Run: headless pygame with SDL's dummy video driver; simulated clock (each Clock.tick advances the game by its frame time, no real sleeping); random seed 0; keys injected as events and as key.get_pressed() state; mouse plan: one left click at the window centre at the start of phase 2, then a move to the lower-right quarter at the start of phase 3.
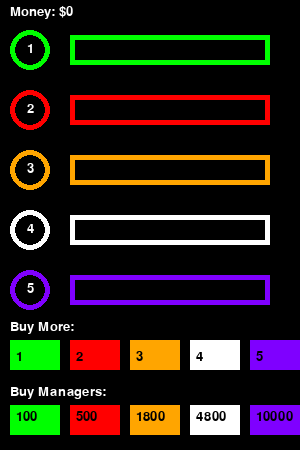
Frame 1 of 4 · flips 1–60 · no input
Frame 2 of 4 · flips 61–180 · clicked the window centre · tapped SPACE, RETURN · held RIGHT (→), D · screen unchanged from frame 1, image omitted
Frame 3 of 4 · flips 181–300 · moved the mouse to the lower-right quarter · held DOWN (↓), S · screen unchanged from frame 2, image omitted
Frame 4 of 4 · flips 301–420 · held LEFT (←), A, UP (↑), W · screen unchanged from frame 3, image omitted

The pygame program that drew these frames:

import pygame as py
import sys

py.init()
screen = py.display.set_mode([300,450])
py.display.set_caption('KnotZClickerHeroZ')
py.font.init()
red = (255,0,0)
green = (0,255,0)
blue = (0,0,255)
white = (255,255,255)
purple = (127,0,255)
orange = (255,165,0)


background = 'black'
FPS = 60
font = py.font.SysFont('freesansbold.tiff', 20)
clock = py.time.Clock()

#game variables
green_val = 1
red_val = 2
orange_val = 3
white_val = 4
purple_val = 5
draw_green = False
draw_red = False
draw_orange = False
draw_white = False
draw_purple = False
green_len = 0
red_len = 0
orange_len = 0
white_len = 0
purple_len = 0
green_spd = 5
red_spd = 4
orange_spd = 3
white_spd = 2
purple_spd = 1
score = 0

#draw buttons
green_cost = 1
green_owned = False
green_manager_cost = 100
red_cost = 2
red_owned = False
red_manager_cost = 500
orange_cost = 3
orange_owned = False
orange_manager_cost = 1800
white_cost = 4
white_owned = False
white_manager_cost = 4800
purple_cost = 5
purple_owned = False
purple_manager_cost = 10000



def draw_task(color, y_cor, value, draw, length, speed):
    global score
    if draw and length < 200:
        length += speed
    elif length >= 200:
        draw = False
        length = 0
        score += value
    task = py.draw.circle(screen, color, (30, y_cor), 20, 5)
    py.draw.rect(screen, color, [70, y_cor -15, 200, 30])
    py.draw.rect(screen, 'black', [75,y_cor - 10, 190, 20])
    py.draw.rect(screen, color, [70, y_cor-15, length, 30])
    value_text = font.render(str(round(value, 2)), True, white)
    screen.blit(value_text, (27, y_cor - 8))

    return task, length, draw

def draw_buttons(color, x_cor, cost, owned, manager_cost):
    color_button = py.draw.rect(screen, color, [x_cor, 340, 50, 30])
    color_cost = font.render(str(round(cost, 2)), True, 'black')
    screen.blit(color_cost, (x_cor + 6, 350))
    if not owned:
        manager_button = py.draw.rect(screen, color, [x_cor, 405, 50, 30])
        manager_text = font.render(str(round(manager_cost, 2)), True, 'black')
        screen.blit(manager_text, (x_cor + 6, 410))
    else:
        manager_button = py.draw.rect(screen, 'black', [x_cor, 405, 50, 30])

    return color_button, manager_button


run = True
#main game loop
while run:
    clock.tick(FPS)

    for event in py.event.get():
        if event.type == py.QUIT:
            run = False

        if green_owned and not draw_green:
            draw_green = True
        if red_owned and not draw_red:
            draw_red = True
        if orange_owned and not draw_orange:
            draw_orange = True
        if white_owned and not draw_white:
            draw_white = True
        if purple_owned and not draw_purple:
            draw_purple = True
        if event.type == py.MOUSEBUTTONDOWN:
            if task1.collidepoint(event.pos):
                draw_green = True
            if task2.collidepoint(event.pos):
                draw_red = True
            if task3.collidepoint(event.pos):
                draw_orange = True
            if task4.collidepoint(event.pos):
                draw_white = True
            if task5.collidepoint(event.pos):
                draw_purple = True
            if green_manager_buy.collidepoint(event.pos) and score >= green_manager_cost and not green_owned:
                green_owned = True
                score -= green_manager_cost
            if red_manager_buy.collidepoint(event.pos) and score >= red_manager_cost and not red_owned:
                red_owned = True
                score -= red_manager_cost
            if orange_manager_buy.collidepoint(event.pos) and score >= orange_manager_cost and not orange_owned:
                orange_owned = True
                score -= orange_manager_cost
            if white_manager_buy.collidepoint(event.pos) and score >= white_manager_cost and not white_owned:
                white_owned = True
                score -= white_manager_cost
            if purple_manager_buy.collidepoint(event.pos) and score >= purple_manager_cost and not purple_owned:
                purple_owned = True
                score -= purple_manager_cost
            if green_buy.collidepoint(event.pos) and score >= green_cost:
                green_val += .15
                score -= green_cost
                green_cost += .1
            if red_buy.collidepoint(event.pos) and score >= red_cost:
                red_val += .3
                score -= red_cost
                red_cost += .2
            if orange_buy.collidepoint(event.pos) and score >= orange_cost:
                orange_val += .45
                score -= orange_cost
                orange_cost += .3
            if white_buy.collidepoint(event.pos) and score >= white_cost:
                white_val += .60
                score -= white_cost
                white_cost += .4
            if purple_buy.collidepoint(event.pos) and score >= purple_cost:
                purple_val += .75
                score -= purple_cost
                purple_cost += .5


    screen.fill(background)
    #draw clicker buttons on screen
    task1, green_len, draw_green = draw_task(green, 50, green_val, draw_green, green_len, green_spd)
    task2, red_len, draw_red = draw_task(red, 110, red_val, draw_red, red_len, red_spd)
    task3, orange_len, draw_orange = draw_task(orange, 170, orange_val, draw_orange, orange_len, orange_spd)
    task4, white_len, draw_white = draw_task(white, 230, white_val, draw_white, white_len, white_spd)
    task5, purple_len, draw_purple = draw_task(purple, 290, purple_val, draw_purple, purple_len, purple_spd)
    green_buy, green_manager_buy = draw_buttons(green, 10, green_cost, green_owned, green_manager_cost)
    red_buy, red_manager_buy = draw_buttons(red, 70, red_cost, red_owned, red_manager_cost)
    orange_buy, orange_manager_buy = draw_buttons(orange, 130, orange_cost, orange_owned, orange_manager_cost)
    white_buy, white_manager_buy = draw_buttons(white, 190, white_cost, white_owned, white_manager_cost)
    purple_buy, purple_manager_buy = draw_buttons(purple, 250, purple_cost, purple_owned, purple_manager_cost)

    display_score = font.render('Money: $'+str(round(score, 2)), True, white, 'black')
    screen.blit(display_score, (10,5))

    buy_more = font.render('Buy More:', True, white)
    screen.blit(buy_more, (10, 320))
    buy_managers = font.render('Buy Managers:', True, white)
    screen.blit(buy_managers, (10, 385))
    py.display.flip()

py.quit()
